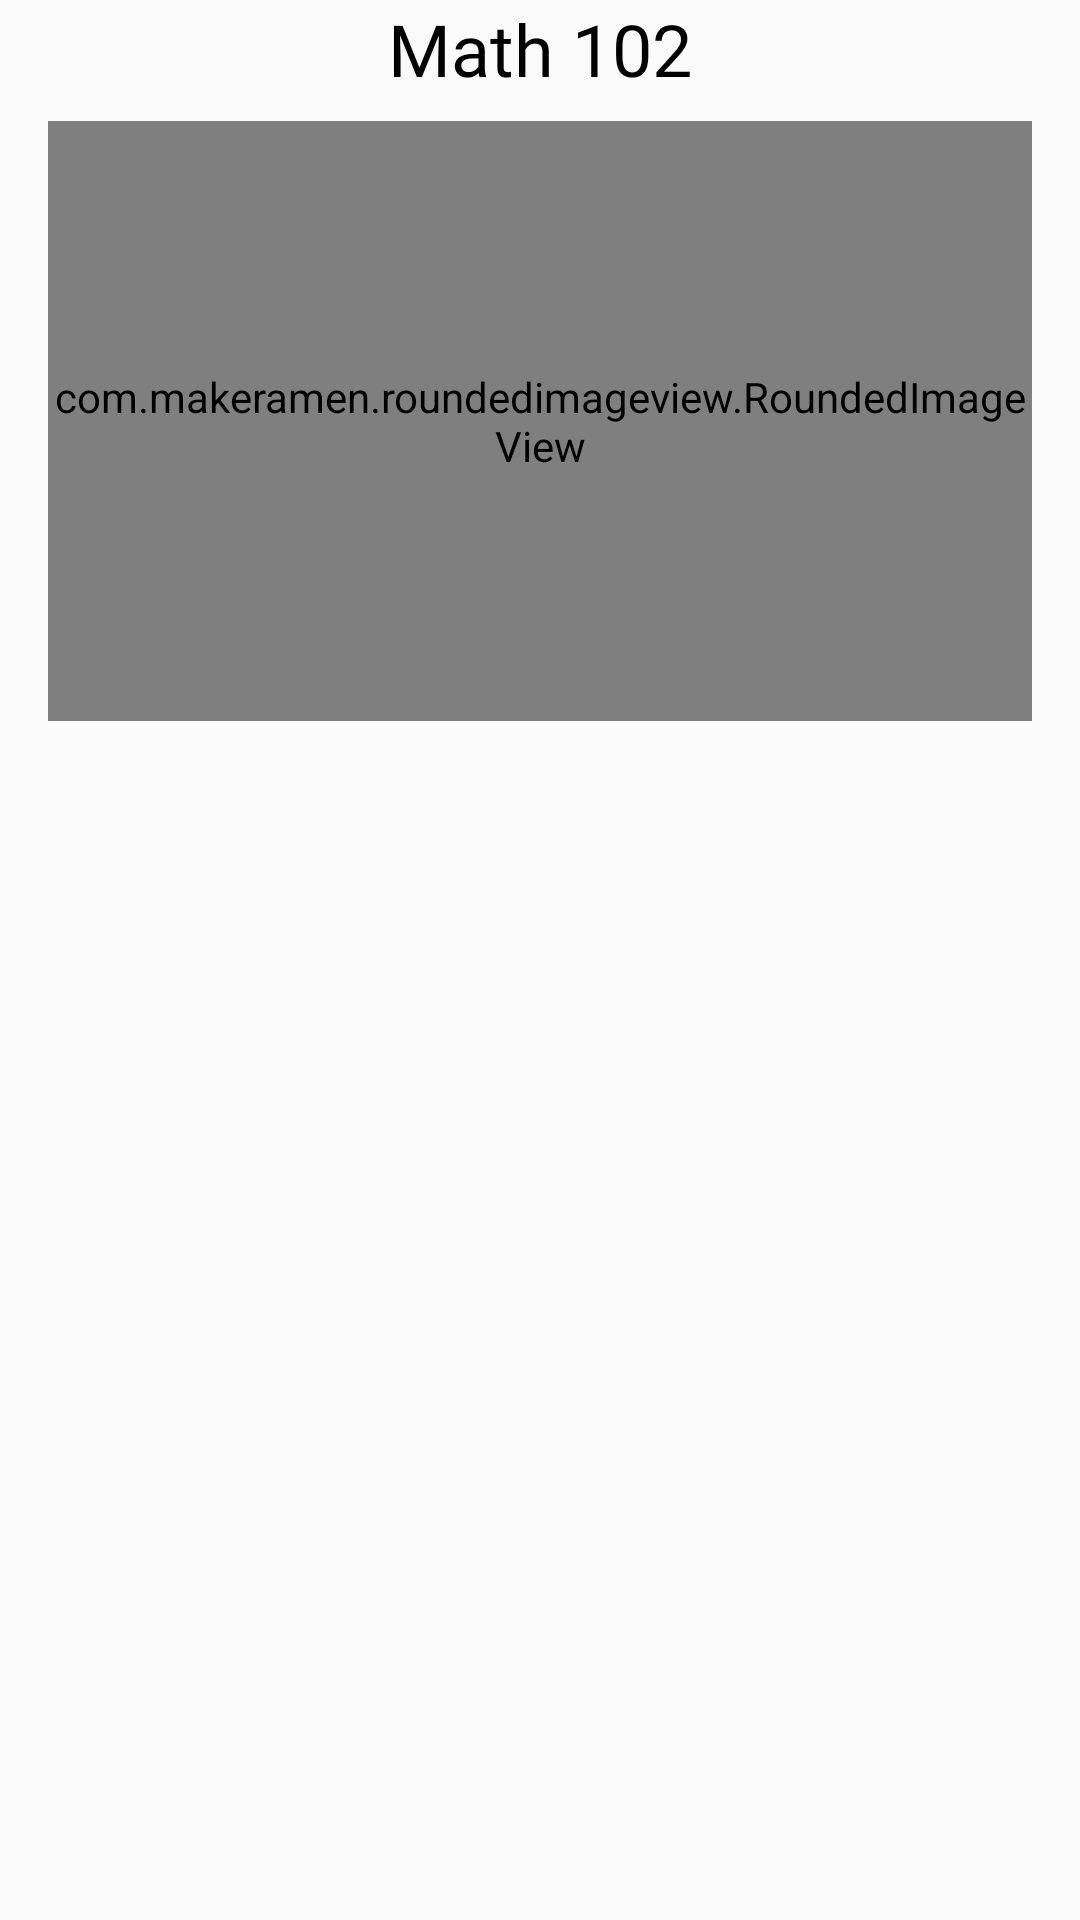

Reconstruct the res/layout file that produces this screen, plus the resources it refers to.
<!-- AndroidManifest.xml: application theme AppTheme -->
<!-- res/layout/post_item.xml -->
<?xml version="1.0" encoding="utf-8"?>
<androidx.constraintlayout.widget.ConstraintLayout xmlns:android="http://schemas.android.com/apk/res/android"
    xmlns:app="http://schemas.android.com/apk/res-auto"
    xmlns:tools="http://schemas.android.com/tools"
    android:layout_width="match_parent"
    android:layout_height="wrap_content">

    <com.makeramen.roundedimageview.RoundedImageView
        android:id="@+id/post_image_item"
        android:layout_width="0dp"
        android:layout_height="200dp"
        android:layout_marginStart="16dp"
        android:layout_marginTop="8dp"
        android:layout_marginEnd="16dp"
        android:layout_marginBottom="3dp"
        android:scaleType="centerCrop"
        android:src="@drawable/bwbook"
        app:layout_constraintBottom_toBottomOf="parent"
        app:layout_constraintEnd_toEndOf="parent"
        app:layout_constraintHorizontal_bias="0.0"
        app:layout_constraintStart_toStartOf="parent"
        app:layout_constraintTop_toBottomOf="@+id/post_item_text"
        app:layout_constraintVertical_bias="0.0"
        app:riv_corner_radius="8dp" />

    <TextView
        android:id="@+id/post_item_text"
        android:layout_width="wrap_content"
        android:layout_height="wrap_content"
        android:fontFamily="@font/roboto_bold"
        android:text="Math 102"
        android:textColor="@color/primaryTextColor"
        android:textSize="24sp"
        app:layout_constraintEnd_toEndOf="@+id/post_image_item"
        app:layout_constraintStart_toStartOf="@+id/post_image_item"
        app:layout_constraintTop_toTopOf="parent" />
</androidx.constraintlayout.widget.ConstraintLayout>
<!-- resources referenced by this layout -->
<resources>
  <color name="primaryTextColor">#000</color>
  <!-- drawable bwbook: jpg bitmap (drawable-v24, 193956 bytes) -->
  <style name="AppTheme" parent="Theme.AppCompat.Light.DarkActionBar">
          
          <item name="colorPrimary">@color/primaryColor</item>
          <item name="colorPrimaryDark">@color/primaryLightColor</item>
          <item name="colorAccent">@color/primaryDarkColor</item>
          <item name="font">@font/roboto_bold</item>
      </style>
  <color name="primaryColor">#1976d2</color>
  <color name="primaryLightColor">#63a4ff</color>
  <color name="primaryDarkColor">#004ba0</color>
</resources>
